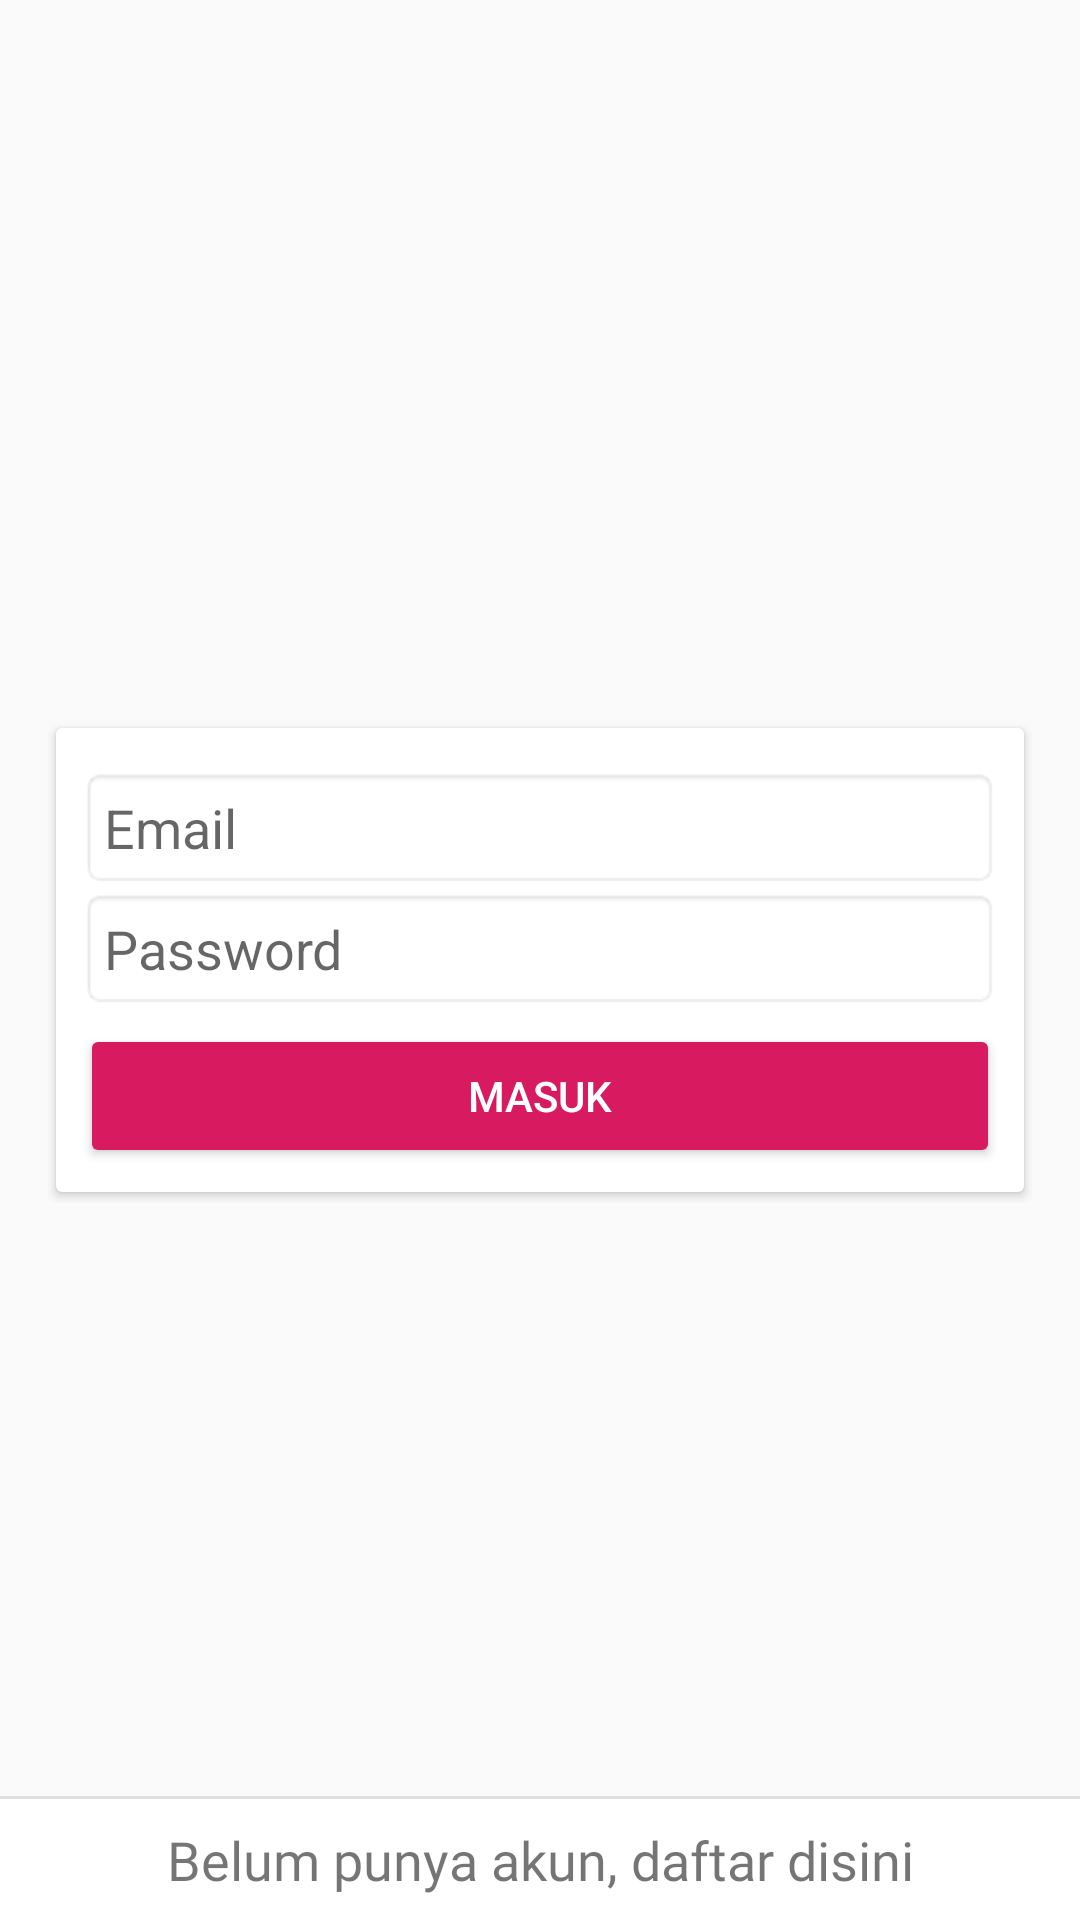

Android layout source for this screen:
<!-- AndroidManifest.xml: application theme AppTheme -->
<!-- res/layout/activity_masuk.xml -->
<?xml version="1.0" encoding="utf-8"?>
<RelativeLayout xmlns:android="http://schemas.android.com/apk/res/android"
    xmlns:app="http://schemas.android.com/apk/res-auto"
    xmlns:tools="http://schemas.android.com/tools"
    android:layout_width="match_parent"
    android:layout_height="match_parent"
    tools:context=".ui.activity.MasukActivity"
    tools:ignore="Autofill">

    <ScrollView
        android:id="@+id/sv_login"
        android:layout_width="match_parent"
        android:layout_height="match_parent"
        android:layout_centerVertical="true">

        <RelativeLayout
            android:layout_width="match_parent"
            android:layout_height="wrap_content"
            android:layout_gravity="center_vertical"
            android:padding="@dimen/activity_vertical_margin">

            <android.support.v7.widget.CardView
                android:layout_width="match_parent"
                android:layout_height="wrap_content"
                app:cardUseCompatPadding="true"
                app:contentPadding="@dimen/padding_8">

                <LinearLayout
                    android:layout_width="match_parent"
                    android:layout_height="wrap_content"
                    android:layout_centerVertical="true"
                    android:orientation="vertical">


                    <EditText
                        android:id="@+id/et_email"
                        android:layout_width="match_parent"
                        android:layout_height="wrap_content"
                        android:layout_marginTop="@dimen/margin_5"
                        android:background="@android:drawable/editbox_background_normal"
                        android:hint="@string/txt_email"
                        android:inputType="textEmailAddress"
                        android:padding="@dimen/padding_8"
                        tools:ignore="RtlHardcoded" />

                    <EditText

                        android:id="@+id/et_password"
                        android:layout_width="match_parent"
                        android:layout_height="wrap_content"
                        android:background="@android:drawable/editbox_background_normal"

                        android:hint="@string/txt_password"
                        android:inputType="textPassword"
                        android:padding="@dimen/padding_8" />

                    <Button
                        android:id="@+id/btn_masuk"
                        android:layout_width="match_parent"
                        android:layout_height="wrap_content"
                        android:layout_marginTop="@dimen/margin_5"
                      style="@style/Widget.AppCompat.Button.Colored"
                        android:padding="@dimen/padding_8"
                        android:text="@string/txt_masuk"
                        android:textColor="@color/colorWhite" />
                </LinearLayout>
            </android.support.v7.widget.CardView>


        </RelativeLayout>
    </ScrollView>


    <LinearLayout
        android:layout_width="match_parent"
        android:layout_height="wrap_content"
        android:layout_above="@id/sv_login"
        android:layout_alignParentBottom="true"
        android:adjustViewBounds="true"
        android:background="@color/colorWhite"
        android:divider="?android:listDivider"
        android:orientation="vertical"
        android:showDividers="beginning">

        <TextView
            android:id="@+id/tv_register"
            android:layout_width="match_parent"
            android:layout_height="wrap_content"
            android:fontFamily="@font/googlesans_regular"
            android:gravity="center_horizontal"
            android:padding="@dimen/padding_8"
            android:text="@string/txt_akun_daftar"
            android:textSize="@dimen/font_size_18" />

    </LinearLayout>


</RelativeLayout>
<!-- resources referenced by this layout -->
<resources>
  <color name="colorWhite">#FFF</color>
  <dimen name="activity_vertical_margin">16dp</dimen>
  <dimen name="font_size_18">18sp</dimen>
  <dimen name="margin_5">5dp</dimen>
  <dimen name="padding_8">8dp</dimen>
  <string name="txt_akun_daftar">Belum punya akun, daftar disini</string>
  <string name="txt_email">Email</string>
  <string name="txt_masuk">Masuk</string>
  <string name="txt_password">Password</string>
  <style name="AppTheme" parent="Theme.AppCompat.Light.DarkActionBar">
          
          <item name="colorPrimary">@color/colorPrimary</item>
          <item name="colorPrimaryDark">@color/colorPrimaryDark</item>
          <item name="colorAccent">@color/colorAccent</item>
      </style>
  <color name="colorPrimary">#008577</color>
  <color name="colorPrimaryDark">#00574B</color>
  <color name="colorAccent">#D81B60</color>
</resources>
